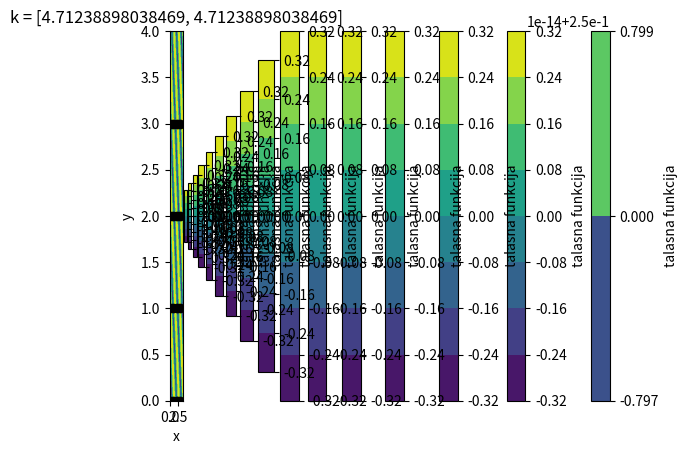

The script that saved this image:
import matplotlib.pyplot as plt
import numpy as np
from numpy import pi, cos


L = 4
N = L*L
kx = ky = np.arange(0, 2*pi, step=(2*pi)/L)  # kx=ky=(0, pi/2, pi, 3pi/2)
x = y = np.arange(0, 5, step=0.05)
cx = cy = np.arange(0, 4)
cxx, cyy = np.meshgrid(cx, cy)
xx, yy = np.meshgrid(x, y)
# r = np.sqrt(xx**2 + yy**2)

psi = np.zeros((len(x), len(y)))

for ix in kx:
    for iy in ky:
        for i in range(len(x)):
            for j in range(len(y)):
                psi[i][j] = 1/np.sqrt(N) * \
                    cos(np.dot([ix, iy], [xx[i][j], yy[i][j]]))

        plt.contourf(x, y, psi)
        plt.title('k = [' + str(ix) + ', ' + str(iy) + ']')
        plt.colorbar().ax.set_ylabel('talasna funkcija')
        plt.xlim(0, 4)
        plt.ylim(0, 4)
        plt.ylabel('y')
        plt.xlabel('x')

        plt.scatter(cxx.flatten(), cyy.flatten(), c='k')

        plt.show()
